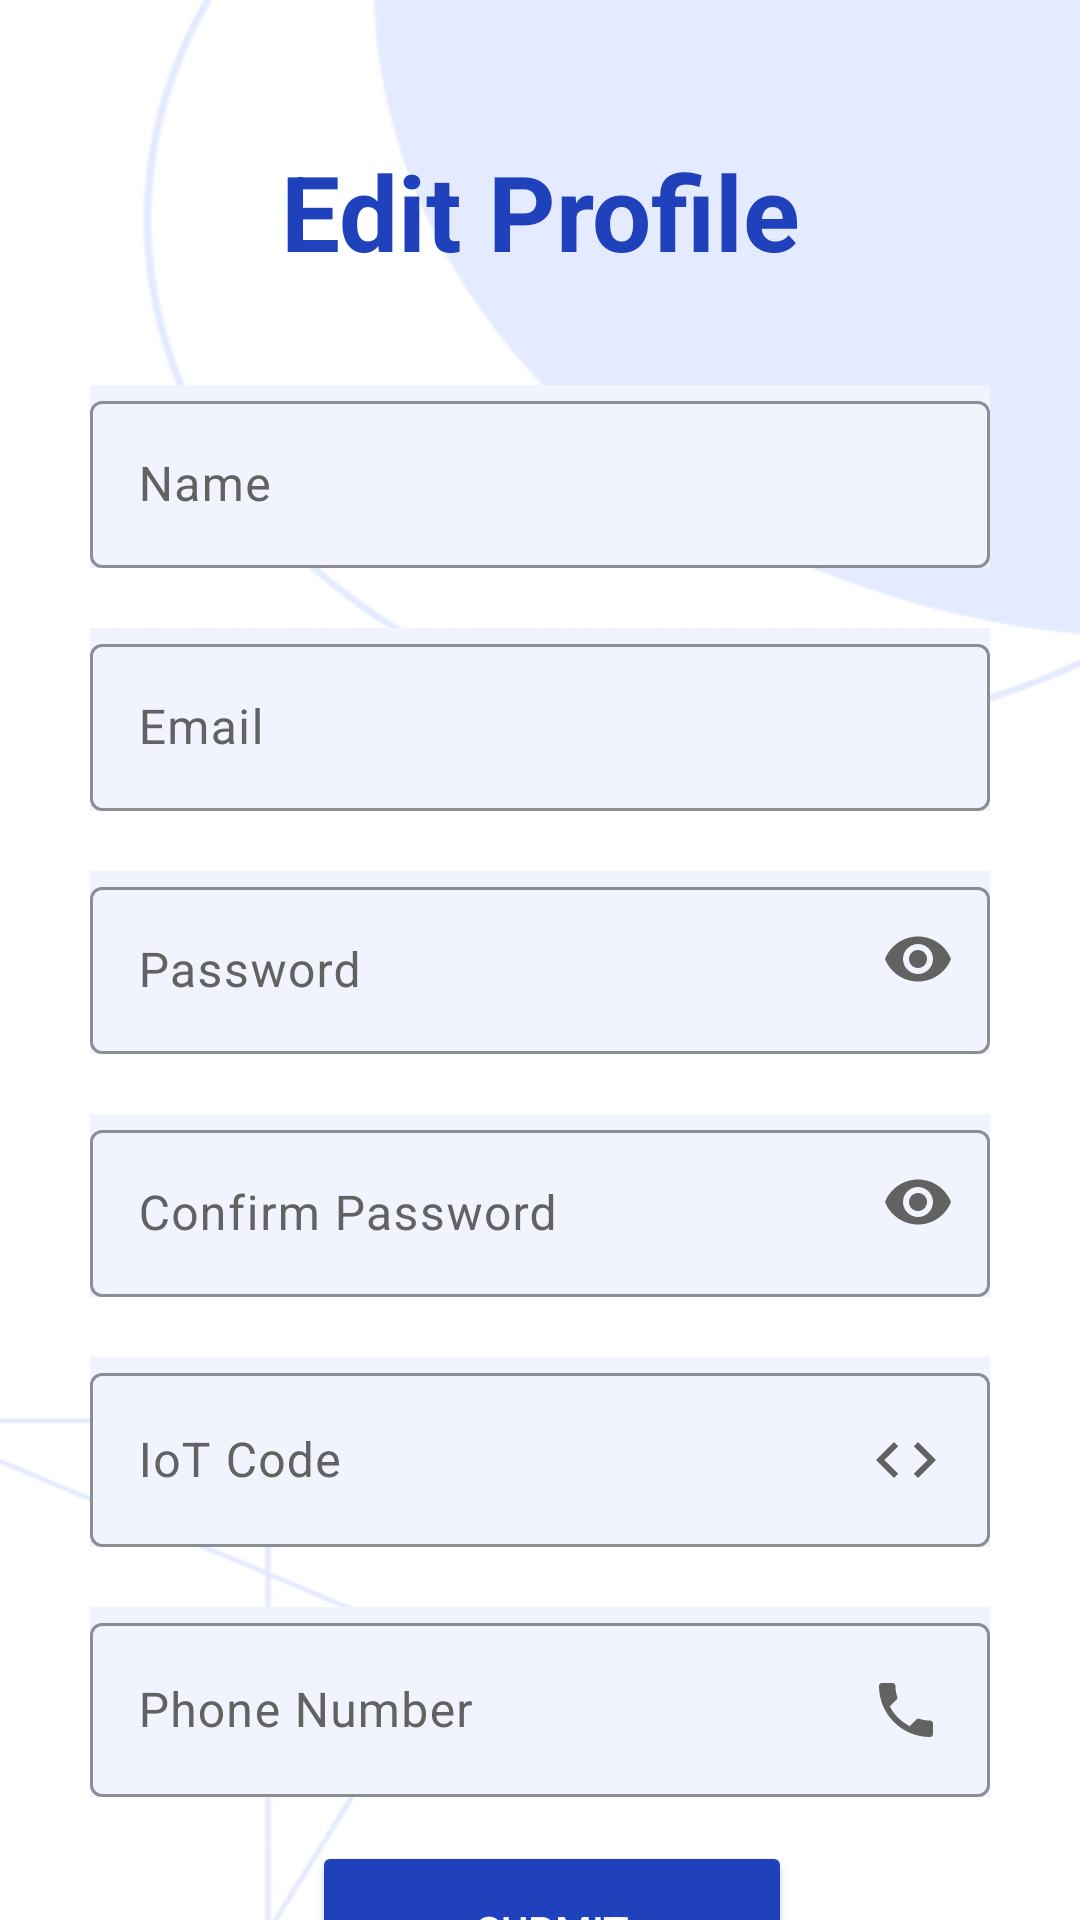

This screen was rendered from an Android layout file. Write that file and the resources it references.
<!-- AndroidManifest.xml: application theme Theme.TAAPP -->
<!-- res/layout/fragment_profile2.xml -->
<?xml version="1.0" encoding="utf-8"?>
<androidx.constraintlayout.widget.ConstraintLayout xmlns:android="http://schemas.android.com/apk/res/android"
    xmlns:tools="http://schemas.android.com/tools"
    android:layout_width="match_parent"
    android:layout_height="match_parent"
    xmlns:app="http://schemas.android.com/apk/res-auto"
    tools:context=".Profile.Profile1"
    android:background="@drawable/welcome_screen">

    <androidx.constraintlayout.widget.ConstraintLayout
        android:id="@+id/Constraint1"
        android:layout_width="wrap_content"
        android:layout_height="wrap_content"
        android:layout_marginTop="-500dp"
        app:layout_constraintStart_toStartOf="parent"
        app:layout_constraintEnd_toEndOf="parent"
        app:layout_constraintTop_toTopOf="parent"
        app:layout_constraintBottom_toBottomOf="parent">

        <TextView
            android:id="@+id/textprofile"
            android:layout_width="match_parent"
            android:layout_height="wrap_content"
            android:gravity="center_horizontal"
            android:text="Edit Profile"
            android:textColor="#1F41BB"
            android:textSize="35sp"
            android:textStyle="bold"
            app:layout_constraintBottom_toBottomOf="parent"
            app:layout_constraintEnd_toEndOf="parent"
            app:layout_constraintStart_toStartOf="parent"
            app:layout_constraintTop_toTopOf="parent"
            tools:ignore="MissingConstraints" />
    </androidx.constraintlayout.widget.ConstraintLayout>


    <androidx.core.widget.NestedScrollView
        android:layout_marginTop="10dp"
        android:id="@+id/NestedScrollView"
        android:layout_width="match_parent"
        android:layout_height="500dp"
        app:layout_constraintTop_toBottomOf="@id/Constraint1"
        app:layout_constraintStart_toStartOf="parent"
        app:layout_constraintEnd_toEndOf="parent"
        android:fillViewport="true"
        android:focusable="true"
        android:focusableInTouchMode="true"
        android:scrollbars="vertical">

        <LinearLayout
            android:gravity="center"
            android:orientation="vertical"
            android:layout_width="match_parent"
            android:layout_height="wrap_content"
            android:paddingStart="16dp"
            android:paddingEnd="16dp">


            <com.google.android.material.textfield.TextInputLayout
                android:id="@+id/nama1"
                android:layout_width="300dp"
                android:layout_height="wrap_content"
                android:layout_marginTop="20dp"
                android:hint="Name"
                android:textColorHint="#626262"
                android:background="#F1F4FF"
                style="@style/Widget.Material3.TextInputLayout.OutlinedBox"
                app:boxStrokeColor="#1F41BB"
                app:hintTextColor="#1F41BB">

                <com.google.android.material.textfield.TextInputEditText
                    android:id="@+id/nameInput"
                    android:layout_width="300dp"
                    android:layout_height="wrap_content"
                    android:inputType="text"
                    android:textColor="#626262" />
            </com.google.android.material.textfield.TextInputLayout>

            <com.google.android.material.textfield.TextInputLayout
                android:id="@+id/email1"
                android:layout_width="300dp"
                android:layout_height="wrap_content"
                android:layout_marginTop="20dp"
                android:hint="Email"
                android:textColorHint="#626262"
                android:background="#F1F4FF"
                style="@style/Widget.Material3.TextInputLayout.OutlinedBox"
                app:boxStrokeColor="#1F41BB"
                app:hintTextColor="#1F41BB">

                <com.google.android.material.textfield.TextInputEditText
                    android:id="@+id/emailInput"
                    android:layout_width="300dp"
                    android:layout_height="wrap_content"
                    android:inputType="text"
                    android:textColor="#626262"
                    android:drawableRight="@drawable/baseline_email_24" />
            </com.google.android.material.textfield.TextInputLayout>

            <com.google.android.material.textfield.TextInputLayout
                android:id="@+id/pass1"
                style="@style/Widget.Material3.TextInputLayout.OutlinedBox"
                android:layout_width="300dp"
                android:layout_height="wrap_content"
                android:layout_marginTop="20dp"
                android:background="#F1F4FF"
                android:hint="Password"
                android:textColorHint="#626262"
                app:boxStrokeColor="#1F41BB"
                app:hintTextColor="#1F41BB"
                app:passwordToggleEnabled="true"
                app:passwordToggleTint="#626262">

                <com.google.android.material.textfield.TextInputEditText
                    android:id="@+id/passwordInput"
                    android:layout_width="300dp"
                    android:layout_height="wrap_content"
                    android:inputType="textPassword"
                    android:textColor="#626262" />
            </com.google.android.material.textfield.TextInputLayout>

            <com.google.android.material.textfield.TextInputLayout
                android:id="@+id/pass2"
                style="@style/Widget.Material3.TextInputLayout.OutlinedBox"
                android:layout_width="300dp"
                android:layout_height="wrap_content"
                android:layout_marginTop="20dp"
                android:background="#F1F4FF"
                android:hint="Confirm Password"
                android:textColorHint="#626262"
                app:boxStrokeColor="#1F41BB"
                app:hintTextColor="#1F41BB"
                app:passwordToggleEnabled="true"
                app:passwordToggleTint="#626262">

                <com.google.android.material.textfield.TextInputEditText
                    android:id="@+id/confPasswordInput"
                    android:layout_width="300dp"
                    android:layout_height="wrap_content"
                    android:inputType="textPassword"
                    android:textColor="#626262" />
            </com.google.android.material.textfield.TextInputLayout>

            <com.google.android.material.textfield.TextInputLayout
                android:id="@+id/iotcode1"
                style="@style/Widget.Material3.TextInputLayout.OutlinedBox"
                android:layout_width="300dp"
                android:layout_height="wrap_content"
                android:layout_marginTop="20dp"
                android:background="#F1F4FF"
                android:hint="IoT Code"
                android:textColorHint="#626262"
                app:boxStrokeColor="#1F41BB"
                app:hintTextColor="#1F41BB">

                <com.google.android.material.textfield.TextInputEditText
                    android:id="@+id/iotCodeInput"
                    android:layout_width="300dp"
                    android:layout_height="wrap_content"
                    android:inputType="text"
                    android:textColor="#626262"
                    android:drawableRight="@drawable/baseline_code_24"/>
            </com.google.android.material.textfield.TextInputLayout>

            <com.google.android.material.textfield.TextInputLayout
                android:id="@+id/phoneInput"
                style="@style/Widget.Material3.TextInputLayout.OutlinedBox"
                android:layout_width="300dp"
                android:layout_height="wrap_content"
                android:layout_marginTop="20dp"
                android:background="#F1F4FF"
                android:hint="Phone Number"
                android:textColorHint="#626262"
                app:boxStrokeColor="#1F41BB"
                app:hintTextColor="#1F41BB">

                <com.google.android.material.textfield.TextInputEditText
                    android:id="@+id/confPhone"
                    android:layout_width="300dp"
                    android:layout_height="wrap_content"
                    android:inputType="number"
                    android:textColor="#626262"
                    android:drawableRight="@drawable/baseline_local_phone_24"/>
            </com.google.android.material.textfield.TextInputLayout>
        </LinearLayout>
    </androidx.core.widget.NestedScrollView>

    <androidx.constraintlayout.widget.ConstraintLayout
        android:id="@+id/button_layout_logout"
        android:layout_width="match_parent"
        android:layout_height="wrap_content"
        android:layout_marginTop="10dp"
        app:layout_constraintTop_toBottomOf="@id/NestedScrollView"
        tools:layout_editor_absoluteX="0dp">

        <androidx.appcompat.widget.AppCompatButton
            android:id="@+id/edit"
            android:layout_width="160dp"
            android:layout_height="60dp"
            android:layout_marginStart="8dp"
            android:backgroundTint="#1F41BB"
            android:text="Submit"
            android:textColor="@color/white"
            app:layout_constraintEnd_toEndOf="parent"
            app:layout_constraintHorizontal_bias="0.5"
            app:layout_constraintStart_toStartOf="parent"
            tools:ignore="MissingConstraints" />
    </androidx.constraintlayout.widget.ConstraintLayout>


</androidx.constraintlayout.widget.ConstraintLayout>
<!-- resources referenced by this layout -->
<resources>
  <color name="white">#FFFFFF</color>
  <!-- drawable baseline_code_24 (drawable) -->
  <vector xmlns:android="http://schemas.android.com/apk/res/android" android:height="24dp" android:tint="#626262" android:viewportHeight="24" android:viewportWidth="24" android:width="24dp">
        
      <path android:fillColor="@android:color/white" android:pathData="M9.4,16.6L4.8,12l4.6,-4.6L8,6l-6,6 6,6 1.4,-1.4zM14.6,16.6l4.6,-4.6 -4.6,-4.6L16,6l6,6 -6,6 -1.4,-1.4z"/>
      
  </vector>
  <!-- drawable baseline_local_phone_24 (drawable) -->
  <vector xmlns:android="http://schemas.android.com/apk/res/android" android:height="24dp" android:tint="#626262" android:viewportHeight="24" android:viewportWidth="24" android:width="24dp">
        
      <path android:fillColor="@android:color/white" android:pathData="M6.62,10.79c1.44,2.83 3.76,5.14 6.59,6.59l2.2,-2.2c0.27,-0.27 0.67,-0.36 1.02,-0.24 1.12,0.37 2.33,0.57 3.57,0.57 0.55,0 1,0.45 1,1V20c0,0.55 -0.45,1 -1,1 -9.39,0 -17,-7.61 -17,-17 0,-0.55 0.45,-1 1,-1h3.5c0.55,0 1,0.45 1,1 0,1.25 0.2,2.45 0.57,3.57 0.11,0.35 0.03,0.74 -0.25,1.02l-2.2,2.2z"/>
      
  </vector>
  <!-- drawable welcome_screen: png bitmap (drawable, 91989 bytes) -->
  <style name="Theme.TAAPP" parent="Base.Theme.TAAPP" />
  <style name="Base.Theme.TAAPP" parent="Theme.Material3.DayNight.NoActionBar">
          
          
          <item name="colorPrimary">@android:color/white</item>
          <item name="colorPrimaryVariant">@android:color/white</item>
          <item name="colorOnPrimary">@android:color/black</item>
  
          <item name="android:statusBarColor" tools:targetApi="1">#1F41BB</item>
  
      </style>
</resources>
